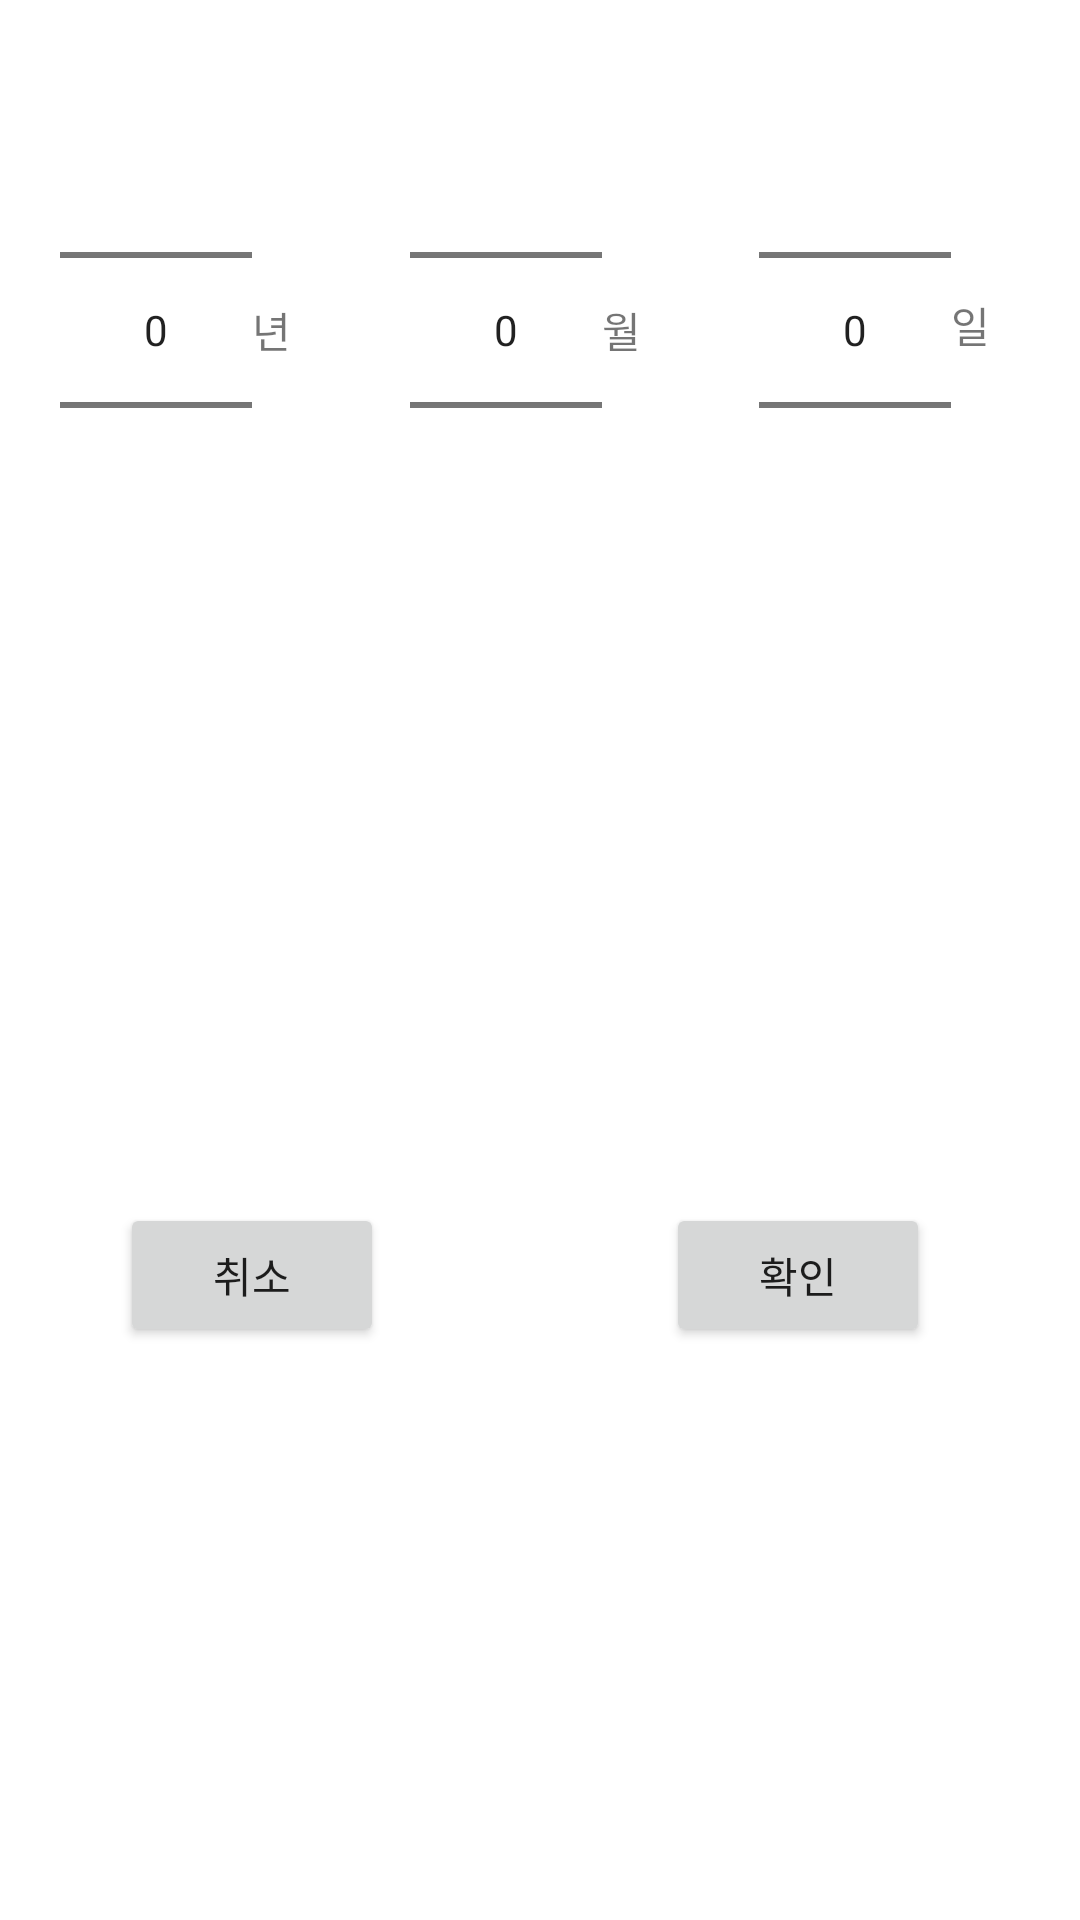

This screen was rendered from an Android layout file. Write that file and the resources it references.
<!-- AndroidManifest.xml: application theme Theme.KotlinTestApplication -->
<!-- res/layout/select_date_dialog.xml -->
<?xml version="1.0" encoding="utf-8"?>
<androidx.constraintlayout.widget.ConstraintLayout xmlns:android="http://schemas.android.com/apk/res/android"
    xmlns:app="http://schemas.android.com/apk/res-auto"
    xmlns:tools="http://schemas.android.com/tools"
    android:layout_width="330dp"
    android:layout_height="wrap_content">

    <NumberPicker
        android:id="@+id/select_year_np"
        android:layout_width="wrap_content"
        android:layout_height="200dp"
        android:layout_marginStart="20dp"
        android:layout_marginTop="10dp"
        app:layout_constraintStart_toStartOf="parent"
        app:layout_constraintTop_toTopOf="parent" />

    <TextView
        android:id="@+id/textView3"
        android:layout_width="wrap_content"
        android:layout_height="wrap_content"
        android:text="년"
        android:textSize="14sp"
        app:layout_constraintBottom_toBottomOf="@+id/select_year_np"
        app:layout_constraintStart_toEndOf="@+id/select_year_np"
        app:layout_constraintTop_toTopOf="@+id/select_year_np" />

    <NumberPicker
        android:id="@+id/select_month_np"
        android:layout_width="wrap_content"
        android:layout_height="200dp"
        android:layout_marginTop="10dp"
        app:layout_constraintEnd_toStartOf="@+id/select_date_np"
        app:layout_constraintStart_toEndOf="@+id/select_year_np"
        app:layout_constraintTop_toTopOf="parent" />

    <TextView
        android:id="@+id/textView4"
        android:layout_width="wrap_content"
        android:layout_height="wrap_content"
        android:text="월"
        android:textSize="14sp"
        app:layout_constraintBottom_toBottomOf="@+id/select_month_np"
        app:layout_constraintStart_toEndOf="@+id/select_month_np"
        app:layout_constraintTop_toTopOf="@+id/select_month_np" />

    <NumberPicker
        android:id="@+id/select_date_np"
        android:layout_width="wrap_content"
        android:layout_height="200dp"
        android:layout_marginTop="10dp"
        app:layout_constraintEnd_toStartOf="@+id/textView6"
        app:layout_constraintTop_toTopOf="parent" />

    <TextView
        android:id="@+id/textView6"
        android:layout_width="wrap_content"
        android:layout_height="wrap_content"
        android:layout_marginEnd="30dp"
        android:text="일"
        android:textSize="14sp"
        app:layout_constraintBottom_toBottomOf="@+id/select_date_np"
        app:layout_constraintEnd_toEndOf="parent"
        app:layout_constraintTop_toTopOf="@+id/select_date_np"
        app:layout_constraintVertical_bias="0.491" />

    <Button
        android:id="@+id/dialog_cancel_bt"
        android:layout_width="wrap_content"
        android:layout_height="wrap_content"
        android:layout_marginStart="20dp"
        android:layout_marginTop="10dp"
        android:layout_marginBottom="10dp"
        android:text="취소"
        app:layout_constraintBottom_toBottomOf="parent"
        app:layout_constraintStart_toStartOf="@+id/select_year_np"
        app:layout_constraintTop_toBottomOf="@+id/select_year_np" />

    <Button
        android:id="@+id/dialog_check_bt"
        android:layout_width="wrap_content"
        android:layout_height="wrap_content"
        android:layout_marginTop="10dp"
        android:layout_marginEnd="20dp"
        android:layout_marginBottom="10dp"
        android:text="확인"
        app:layout_constraintBottom_toBottomOf="parent"
        app:layout_constraintEnd_toEndOf="@+id/textView6"
        app:layout_constraintTop_toBottomOf="@+id/select_date_np" />

</androidx.constraintlayout.widget.ConstraintLayout>
<!-- resources referenced by this layout -->
<resources>
  <style name="Theme.KotlinTestApplication" parent="Theme.MaterialComponents.DayNight.DarkActionBar">
          
          <item name="colorPrimary">@color/purple_500</item>
          <item name="colorPrimaryVariant">@color/purple_700</item>
          <item name="colorOnPrimary">@color/white</item>
          
          <item name="colorSecondary">@color/teal_200</item>
          <item name="colorSecondaryVariant">@color/teal_700</item>
          <item name="colorOnSecondary">@color/black</item>
          
          <item name="android:statusBarColor" tools:targetApi="l">?attr/colorPrimaryVariant</item>
          
          <item name="windowActionBar">false</item>
          <item name="windowNoTitle">true</item>
      </style>
  <!-- not gathered from this repository: default colours our renderer supplied (Android Studio template values) -->
  <color name="purple_500">#FF6200EE</color>
  <color name="purple_700">#FF3700B3</color>
  <color name="teal_200">#FF03DAC5</color>
  <color name="teal_700">#FF018786</color>
  <color name="black">#FF000000</color>
  <color name="white">#FFFFFFFF</color>
</resources>
